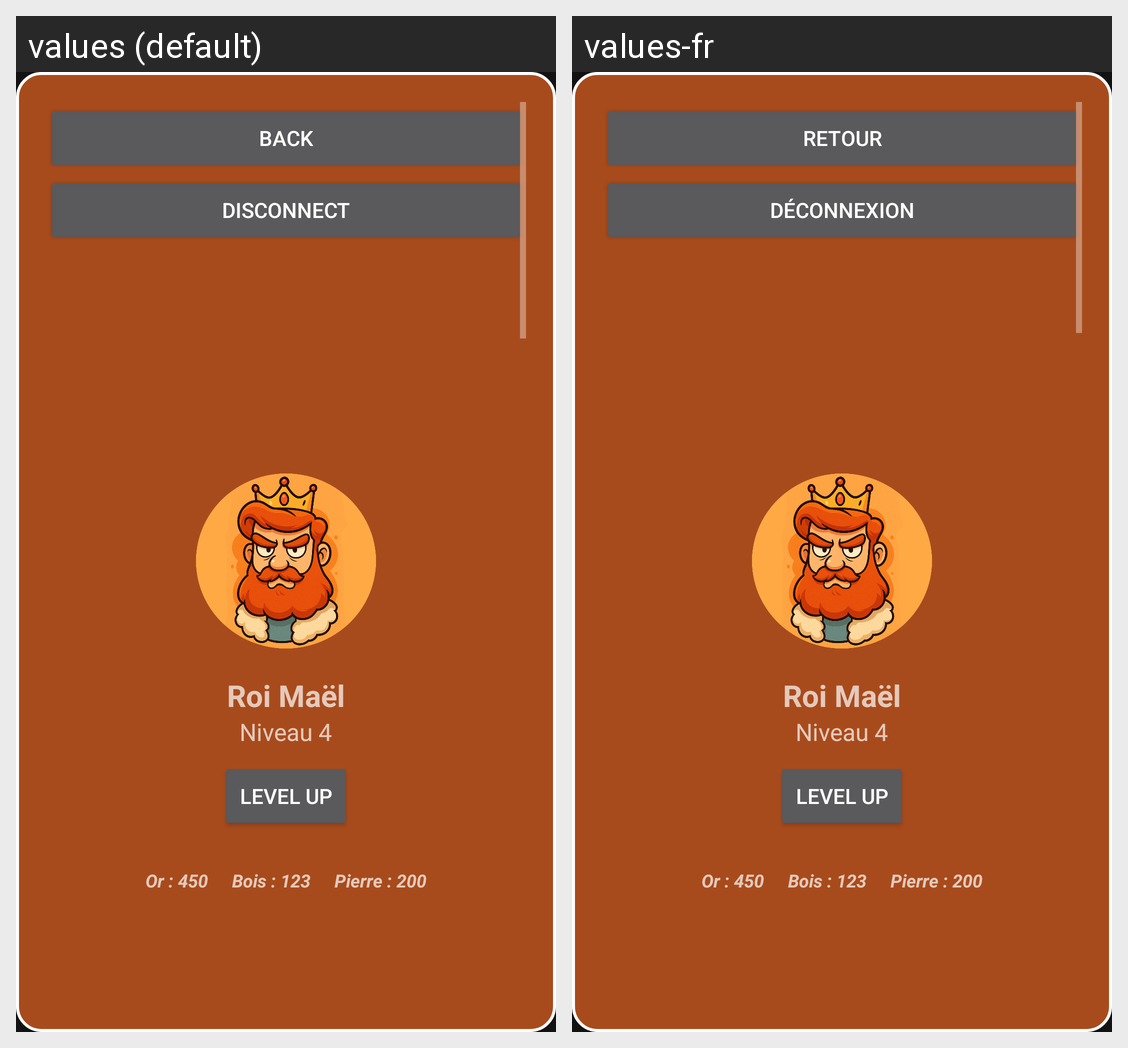

The same Android screen rendered under two of its app's locales, left to right. List the strings drawn on it with the default value and each locale's translation.
Android screen res/layout/modal_user.xml rendered under 2 locales, left to right: values (default), values-fr. Device: Nexus 5 (rendered at 1080×1920; each locale shown at half size, 540×960, under a caption strip naming it); theme Theme.RedKingMania.
Strings drawn on this screen, with the default value and each locale's value (text and hints the layout hard-codes, and strings that could not be matched under every locale, appear in the picture but are not listed):

user_btn_retour
  values: Back
  values-fr: Retour

user_btn_deco
  values: Disconnect
  values-fr: Déconnexion
